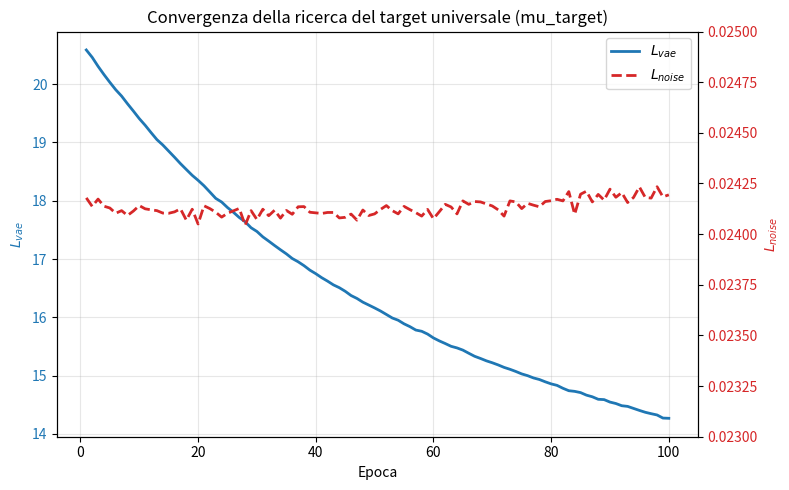

Here is the Python script that generated this plot:
"""
Plot della curva di ottimizzazione del mu_target (bilevel optimization).

I dati (mean_l_vae, mean_l_noise per epoca) sono incorporati direttamente
nello script, estratti dal log di training di optimize_target.py.

Uso:
    python plot_target_search.py --out experiment/target_search/target_search_plot.png
"""

import argparse
import matplotlib.pyplot as plt

# epoca, mean_l_vae, mean_l_noise
DATA = [
    (1, 20.588319, 0.024179),
    (2, 20.461909, 0.024137),
    (3, 20.307480, 0.024173),
    (4, 20.166262, 0.024138),
    (5, 20.033074, 0.024129),
    (6, 19.905743, 0.024103),
    (7, 19.796338, 0.024116),
    (8, 19.665052, 0.024092),
    (9, 19.539688, 0.024114),
    (10, 19.410564, 0.024141),
    (11, 19.296038, 0.024125),
    (12, 19.170764, 0.024120),
    (13, 19.049491, 0.024116),
    (14, 18.957487, 0.024104),
    (15, 18.852023, 0.024103),
    (16, 18.746370, 0.024110),
    (17, 18.637425, 0.024125),
    (18, 18.536387, 0.024069),
    (19, 18.436252, 0.024123),
    (20, 18.350515, 0.024050),
    (21, 18.257287, 0.024140),
    (22, 18.149764, 0.024126),
    (23, 18.040742, 0.024108),
    (24, 17.978177, 0.024084),
    (25, 17.882953, 0.024103),
    (26, 17.802161, 0.024115),
    (27, 17.712259, 0.024127),
    (28, 17.639015, 0.024044),
    (29, 17.536876, 0.024116),
    (30, 17.472365, 0.024072),
    (31, 17.380086, 0.024123),
    (32, 17.306955, 0.024091),
    (33, 17.231488, 0.024118),
    (34, 17.158503, 0.024079),
    (35, 17.088257, 0.024117),
    (36, 17.008686, 0.024098),
    (37, 16.952419, 0.024135),
    (38, 16.885572, 0.024136),
    (39, 16.808649, 0.024108),
    (40, 16.747838, 0.024105),
    (41, 16.679521, 0.024102),
    (42, 16.620231, 0.024107),
    (43, 16.555561, 0.024107),
    (44, 16.507529, 0.024080),
    (45, 16.445982, 0.024083),
    (46, 16.372825, 0.024099),
    (47, 16.322707, 0.024069),
    (48, 16.259195, 0.024119),
    (49, 16.209903, 0.024092),
    (50, 16.160059, 0.024100),
    (51, 16.107439, 0.024122),
    (52, 16.047772, 0.024141),
    (53, 15.987500, 0.024116),
    (54, 15.949016, 0.024100),
    (55, 15.887177, 0.024137),
    (56, 15.838874, 0.024121),
    (57, 15.780535, 0.024106),
    (58, 15.759334, 0.024089),
    (59, 15.711410, 0.024122),
    (60, 15.644838, 0.024076),
    (61, 15.593932, 0.024111),
    (62, 15.549043, 0.024147),
    (63, 15.501174, 0.024134),
    (64, 15.473738, 0.024100),
    (65, 15.436048, 0.024164),
    (66, 15.382115, 0.024147),
    (67, 15.329797, 0.024161),
    (68, 15.292416, 0.024159),
    (69, 15.251766, 0.024149),
    (70, 15.218813, 0.024139),
    (71, 15.181607, 0.024120),
    (72, 15.139446, 0.024089),
    (73, 15.106808, 0.024164),
    (74, 15.069231, 0.024159),
    (75, 15.027439, 0.024126),
    (76, 14.997318, 0.024152),
    (77, 14.958369, 0.024143),
    (78, 14.931537, 0.024135),
    (79, 14.891870, 0.024161),
    (80, 14.856314, 0.024165),
    (81, 14.830794, 0.024172),
    (82, 14.780918, 0.024164),
    (83, 14.739160, 0.024210),
    (84, 14.727917, 0.024098),
    (85, 14.706728, 0.024197),
    (86, 14.663124, 0.024212),
    (87, 14.634775, 0.024159),
    (88, 14.591922, 0.024196),
    (89, 14.586297, 0.024168),
    (90, 14.543994, 0.024222),
    (91, 14.519244, 0.024182),
    (92, 14.481538, 0.024205),
    (93, 14.469900, 0.024156),
    (94, 14.435288, 0.024181),
    (95, 14.400908, 0.024233),
    (96, 14.368806, 0.024181),
    (97, 14.344562, 0.024178),
    (98, 14.322704, 0.024234),
    (99, 14.269505, 0.024184),
    (100, 14.265403, 0.024194),
]


def main():
    parser = argparse.ArgumentParser(description="Plot storia ottimizzazione mu_target")
    parser.add_argument(
        "--out",
        type=str,
        default="target_search_plot.png",
        help="Path di output per il grafico",
    )
    parser.add_argument("--dpi", type=int, default=200)
    args = parser.parse_args()

    epochs = [d[0] for d in DATA]
    l_vae = [d[1] for d in DATA]
    l_noise = [d[2] for d in DATA]

    fig, ax1 = plt.subplots(figsize=(8, 5))

    color_vae = "tab:blue"
    ax1.set_xlabel("Epoca")
    ax1.set_ylabel(r"$L_{vae}$", color=color_vae)
    line1, = ax1.plot(epochs, l_vae, color=color_vae, linewidth=2, label=r"$L_{vae}$")
    ax1.tick_params(axis="y", labelcolor=color_vae)
    ax1.grid(True, alpha=0.3)

    ax2 = ax1.twinx()
    color_noise = "tab:red"
    ax2.set_ylabel(r"$L_{noise}$", color=color_noise)
    line2, = ax2.plot(epochs, l_noise, color=color_noise, linewidth=2, linestyle="--", label=r"$L_{noise}$")
    ax2.tick_params(axis="y", labelcolor=color_noise)
    ax2.set_ylim(0.023, 0.025)

    lines = [line1, line2]
    labels = [l.get_label() for l in lines]
    ax1.legend(lines, labels, loc="upper right")

    plt.title("Convergenza della ricerca del target universale (mu_target)")
    fig.tight_layout()
    plt.savefig(args.out, dpi=args.dpi, bbox_inches="tight")
    print(f"Grafico salvato in: {args.out}")


if __name__ == "__main__":
    main()
